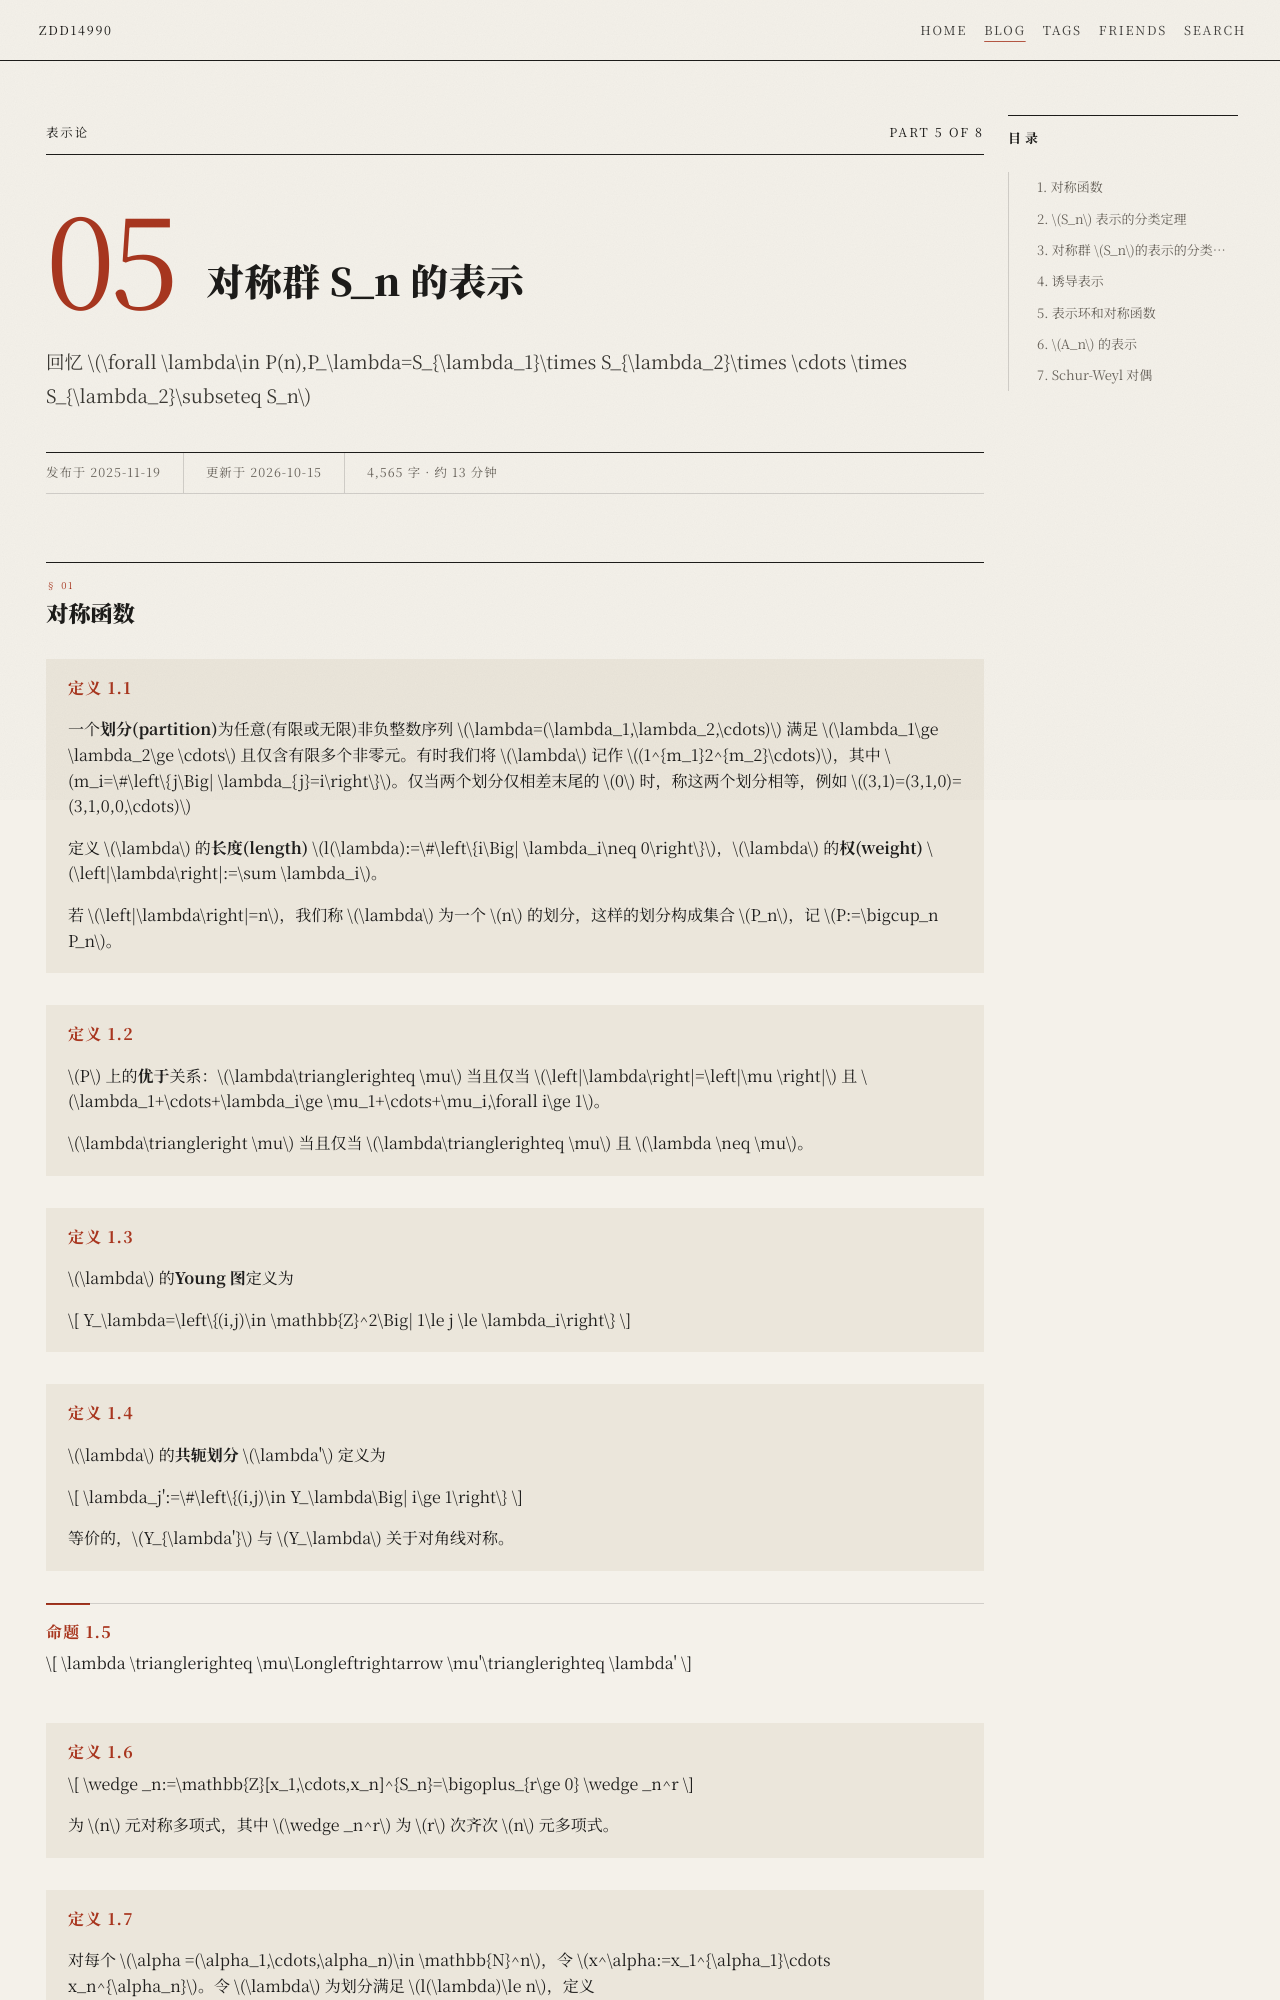

repository: zdd14990/zdd14990.github.io · page: blog/algebra/representation-theory/chapter-05/index.html · generator: mkdocs

---
title: 第五章：对称群 S_n 的表示
date: 2025-11-19
updated: 2026-10-15
description: 表示论笔记第五章：对称函数、Sₙ 表示的分类定理、对称群 Sₙ 的表示的分类定理的证明、诱导表示、表示环和对称函数、Aₙ 的表示、Schur-Weyl 对偶。
hide:
  - navigation
categories:
  - 代数
tags:
  - representation-theory
---

# 第五章：对称群 S_n 的表示 { #top }
